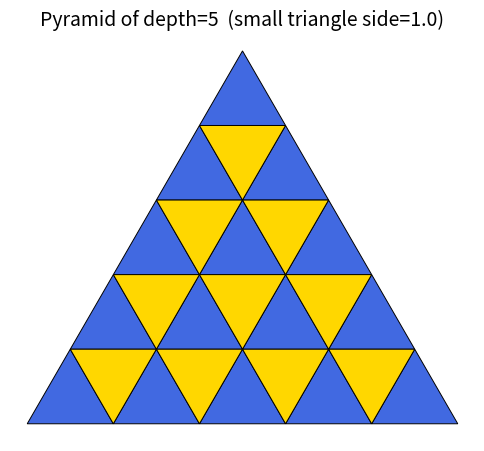

Generate this figure with matplotlib:
import math
import matplotlib.pyplot as plt
from matplotlib.patches import Polygon

def lattice_point(i, j, side):
    """
    Return coordinates (x,y) of the lattice point P(i,j).
    i, j (up,right)are integer indices on a triangular lattice.
    side is the side length of each small triangle.
    """
    h = math.sqrt(3) / 2 * side  # height of a small equilateral triangle
    x = j * side + i * (side / 2)
    y = i * h
    return (x, y)

def build_and_draw_pyramid(side=1.0, depth=4, color_upright="tab:blue", color_inverted="tab:orange"):
    """
    Build and draw a big equilateral pyramid made of small equilateral triangles.
    - side  : side length of each small triangle
    - depth : number of small-triangle rows along each side (D)
    
    How it works :
      * We place lattice points P(i,j) = i*v1 + j*v2, where
          v1 = (side/2, height) and v2 = (side, 0).
      * Upright triangles are formed by points:
          P(i,j), P(i,j+1), P(i+1,j)
        for i=0..D-1 and j=0..D-1-i
      * Inverted triangles are formed by points:
          P(i+1,j+1), P(i,j+1), P(i+1,j)
        for i=0..D-2 and j=0..D-2-i
      * This produces exactly D^2 small triangles that tile the larger equilateral triangle.
    """
    h = math.sqrt(3) / 2 * side

    triangles = []  # will hold (vertices, color)

    # Upright triangles
    for i in range(depth):
        for j in range(depth - i):
            A = lattice_point(i, j, side)
            B = lattice_point(i, j + 1, side)
            C = lattice_point(i + 1, j, side)
            triangles.append(([A, B, C], color_upright))

    # Inverted triangles
    for i in range(depth - 1):
        for j in range(depth - 1 - i):
            A = lattice_point(i + 1, j + 1, side)
            B = lattice_point(i, j + 1, side)
            C = lattice_point(i + 1, j, side)
            triangles.append(([A, B, C], color_inverted))


    # Draw
    fig_w = max(6, depth * 0.8)
    fig_h = max(6, depth * 0.8)
    fig, ax = plt.subplots(figsize=(fig_w, fig_h))

    for verts, col in triangles:
        poly = Polygon(verts, closed=True, edgecolor="black", linewidth=0.7, facecolor=col)
        ax.add_patch(poly)

    ax.set_aspect('equal')
    padding = side * 0.2
    ax.set_xlim(-padding, depth * side + padding)
    ax.set_ylim(-padding, depth * h + padding)
    ax.axis('off')

    plt.title(f"Pyramid of depth={depth}  (small triangle side={side})", fontsize=14)
    plt.show()

# Example: depth=4, side length=1.0 (same as your sample)
build_and_draw_pyramid(side=1.0, depth=5, color_upright="royalblue", color_inverted="gold")
